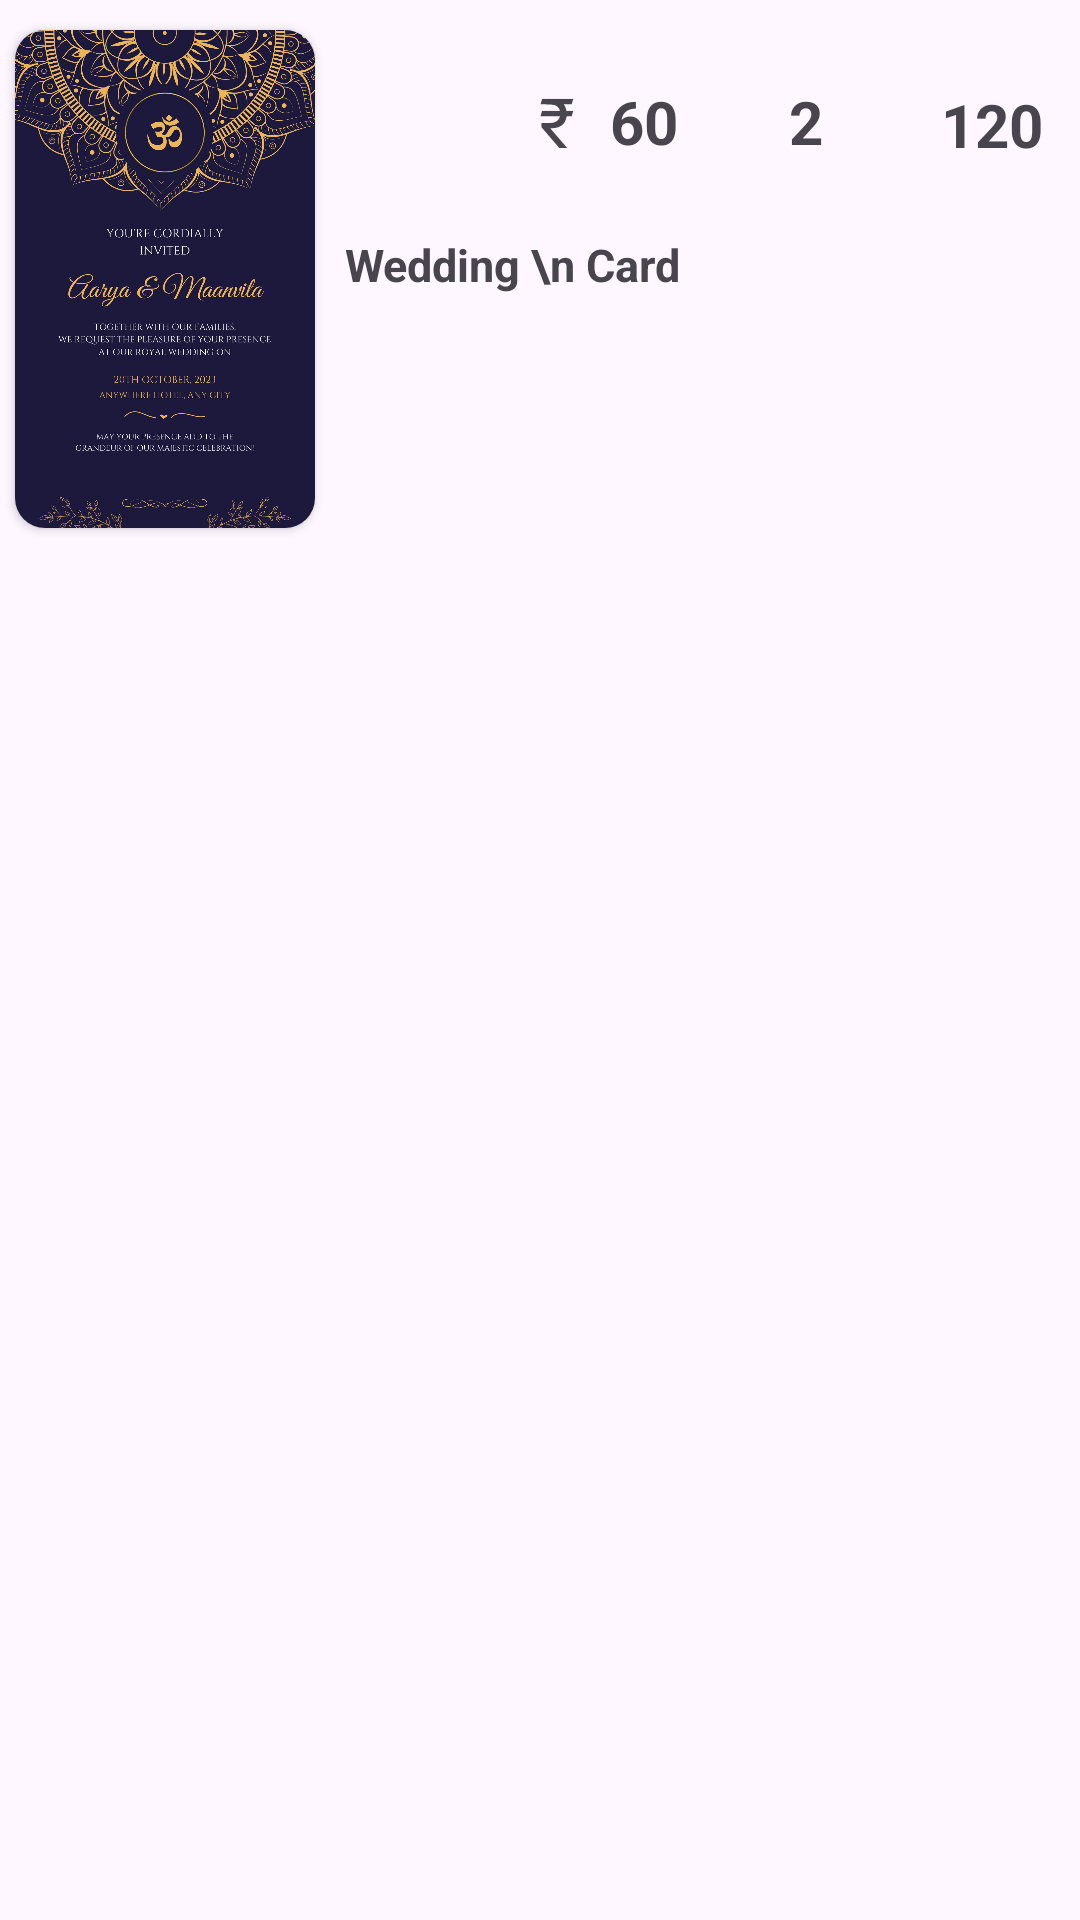

The Android layout XML behind this screen, and the referenced resources:
<!-- AndroidManifest.xml: application theme Theme.PrintIt -->
<!-- res/layout/cart_item.xml -->
<?xml version="1.0" encoding="utf-8"?>
<androidx.constraintlayout.widget.ConstraintLayout xmlns:android="http://schemas.android.com/apk/res/android"
    xmlns:app="http://schemas.android.com/apk/res-auto"
    xmlns:tools="http://schemas.android.com/tools"
    android:layout_width="match_parent"
    android:layout_height="wrap_content"
    >

    <androidx.cardview.widget.CardView
        android:layout_width="100dp"
        android:id="@+id/image"
        android:layout_height="166dp"
        android:layout_marginTop="10dp"
        android:layout_marginStart="5dp"
        app:layout_constraintStart_toStartOf="parent"
        app:layout_constraintTop_toTopOf="parent"
        app:cardCornerRadius="10dp">

        <ImageView
            android:id="@+id/item_image1"
            android:layout_width="match_parent"
            android:layout_height="match_parent"
            android:scaleType="centerCrop"
            android:src="@drawable/card2" />
    </androidx.cardview.widget.CardView>

    <com.google.android.material.textview.MaterialTextView
        android:id="@+id/category"
        android:layout_width="wrap_content"
        android:layout_height="wrap_content"
        android:layout_marginStart="10dp"
        android:text="Wedding \n Card"
        android:textSize="15sp"
        android:textStyle="bold"
        app:layout_constraintBottom_toBottomOf="@+id/image"
        app:layout_constraintStart_toEndOf="@id/image"
        app:layout_constraintTop_toTopOf="parent" />

    <com.google.android.material.textview.MaterialTextView
        android:id="@+id/symbol"
        android:layout_width="wrap_content"
        android:layout_height="wrap_content"
        android:layout_marginStart="40dp"
        android:layout_marginTop="25dp"

        android:text="₹"
        android:textSize="23sp"
        app:layout_constraintEnd_toEndOf="@id/paisa"
        app:layout_constraintStart_toEndOf="@+id/image"
        app:layout_constraintTop_toTopOf="parent" />

    <com.google.android.material.textview.MaterialTextView
        android:id="@+id/paisa"
        android:layout_width="wrap_content"
        android:layout_height="wrap_content"
        android:layout_marginTop="27dp"
        android:text="60"
        android:layout_marginEnd="25dp"
        android:textSize="20sp"
        android:textStyle="bold"
        app:layout_constraintEnd_toStartOf="@id/qty"
        app:layout_constraintStart_toEndOf="@+id/symbol"
        app:layout_constraintTop_toTopOf="parent" />

    <com.google.android.material.textview.MaterialTextView
        android:id="@+id/qty"
        android:layout_width="wrap_content"
        android:layout_height="wrap_content"
        android:layout_marginTop="27dp"
        android:text="2"
        android:textSize="20sp"
        android:textStyle="bold"
        android:layout_marginStart="20dp"
        app:layout_constraintStart_toStartOf="@+id/paisa"
        app:layout_constraintEnd_toStartOf="@id/total"
        app:layout_constraintTop_toTopOf="parent" />

    <com.google.android.material.textview.MaterialTextView
        android:id="@+id/total"
        android:layout_width="wrap_content"
        android:layout_height="wrap_content"
        android:layout_marginStart="70dp"
        android:layout_marginTop="28dp"
        android:text="120"
        android:textSize="20sp"
        android:textStyle="bold"
        app:layout_constraintEnd_toEndOf="parent"
        app:layout_constraintHorizontal_bias="0.768"
        app:layout_constraintStart_toStartOf="@+id/paisa"
        app:layout_constraintTop_toTopOf="parent" />
</androidx.constraintlayout.widget.ConstraintLayout>
<!-- resources referenced by this layout -->
<resources>
  <!-- drawable card2: png bitmap (drawable, 893010 bytes) -->
  <style name="Theme.PrintIt" parent="Base.Theme.PrintIt" />
  <style name="Base.Theme.PrintIt" parent="Theme.Material3.DayNight.NoActionBar">
          
          <item name="colorPrimary">#F70000</item>
      </style>
</resources>
